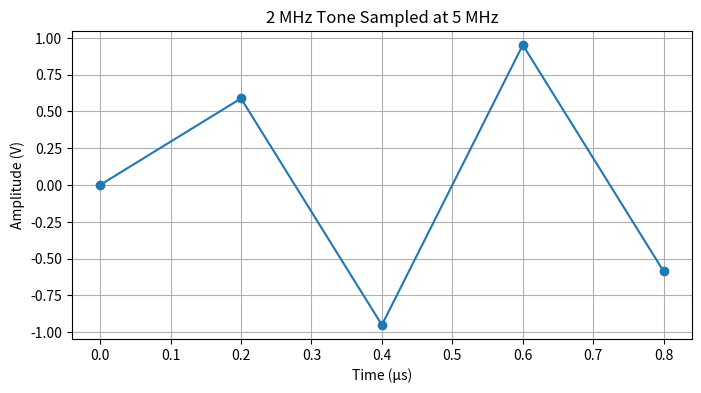

Write the Python code that produced this figure.
import numpy as np
import matplotlib.pyplot as plt

# Define parameters
Fs = 5e6  # Sampling frequency (5 MHz)
F = 2e6   # Signal frequency (2 MHz)
A = 1     # Amplitude (1V)
T = 1e-6  # Duration of the signal (1 microsecond)

# Generate time vector
t = np.arange(0, T, 1/Fs)

# Generate the tone
signal = A * np.sin(2 * np.pi * F * t)

# Plot the signal
plt.figure(figsize=(8,4))
plt.plot(t * 1e6, signal, marker='o', linestyle='-')
plt.xlabel("Time (µs)")
plt.ylabel("Amplitude (V)")
plt.title("2 MHz Tone Sampled at 5 MHz")
plt.grid()
plt.show()
